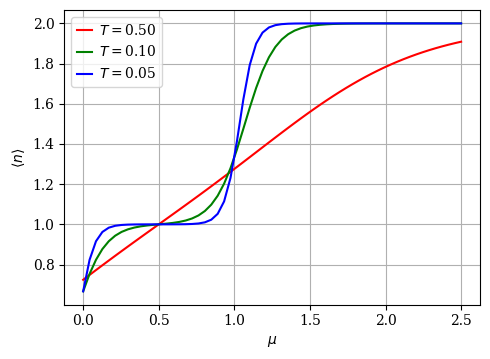

Write the Python code that produced this figure.
import numpy as np

        
import matplotlib.pyplot as plt
import matplotlib
from matplotlib import rc
rc('font',**{'family':'serif'})
      
      
if __name__=="__main__":
    
    figure = plt.figure(figsize=(5,4.))
    gs = matplotlib.gridspec.GridSpec( 1,1) 
    figure.suptitle('')
    ax = plt.subplot( gs[0,0] )

    c=['red','green','blue','black']

    U = 1.
    Temperature = [0.5,0.1,0.05]
    for i,T in enumerate(Temperature):
        beta = 1 / T

        mu = np.linspace(0.,2.5,60)
        nocc = 2*( np.exp(beta*mu) + np.exp( -beta*U+ 2*beta*mu)) / \
               (1+2*np.exp(beta*mu) + np.exp( -beta*U+ 2*beta*mu) )
        ax.plot( mu, nocc, '-', c=c[i], lw=1.5, label='$T=$%.2f'%T) 


    ax.grid()
    ax.set_xlabel('$\mu$')
    ax.set_ylabel(r'$\langle n \rangle$')
    ax.legend(loc='best',numpoints=1,\
         prop={'size':10}, \
         handlelength=1.1,handletextpad=0.5)
    gs.tight_layout(figure, rect=[0,0.0,1.0,0.96])
    outfile = '0t_occupation.png'
    figure.savefig(outfile, dpi=250)
  
        
        
  
    
